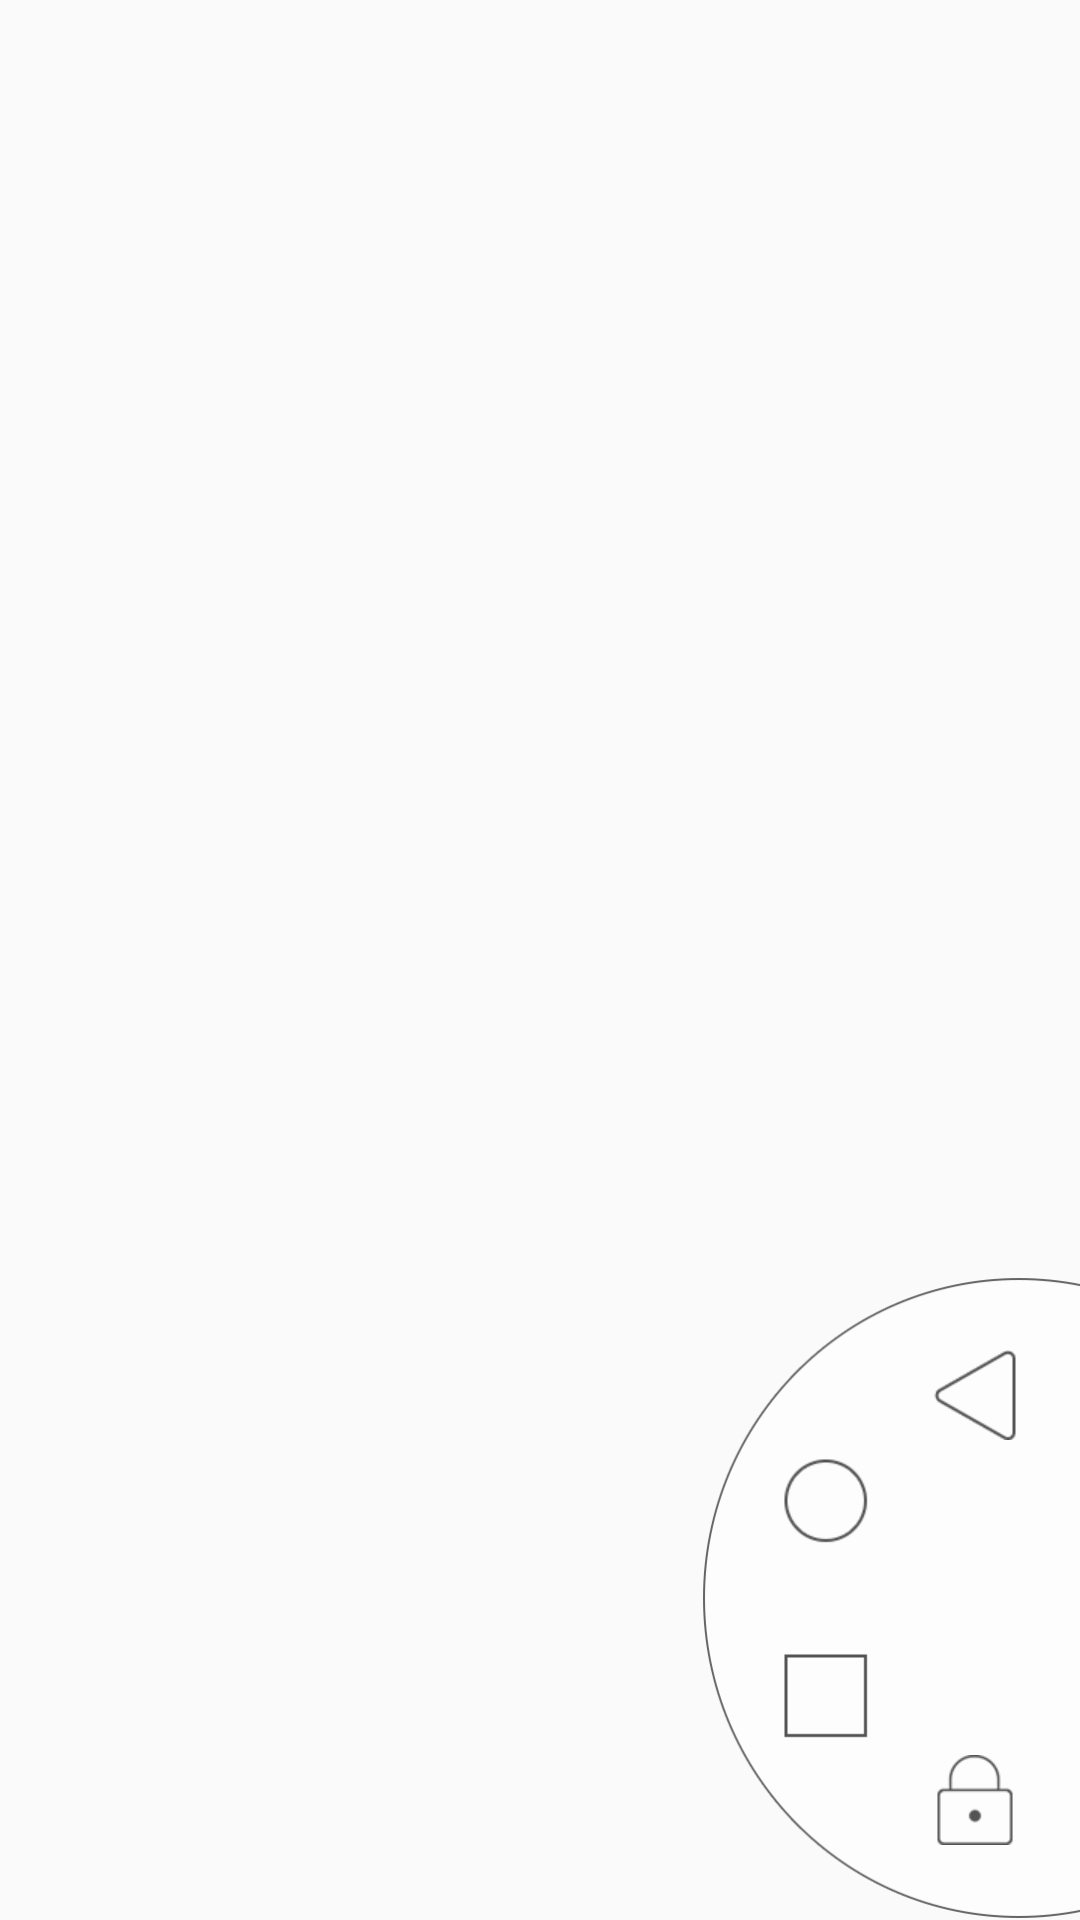

This screen was rendered from an Android layout file. Write that file and the resources it references.
<!-- AndroidManifest.xml: application theme AppTheme -->
<!-- res/layout/right_menu.xml -->
<?xml version="1.0" encoding="utf-8"?>
<RelativeLayout xmlns:android="http://schemas.android.com/apk/res/android"
    android:layout_width="match_parent"
    android:layout_height="match_parent">

	<RelativeLayout
	    android:id="@+id/relate_level1"
        android:layout_width="126dip"
        android:layout_height="215dip"
        android:layout_alignParentBottom="true"
        android:layout_alignParentRight="true"
        android:background="@drawable/right_circle_bg"
        >
        <ImageButton
            android:id="@+id/cancel"
            android:layout_width="@dimen/cancel_button_width"
            android:layout_height="@dimen/cancel_button_height"
            android:layout_alignParentRight="true"
            android:layout_centerVertical="true"
            android:background="@drawable/cancel_selector"
            android:layout_marginBottom="10dp"/>
    </RelativeLayout>
    <RelativeLayout
	    android:id="@+id/relate_level2"
        android:layout_width="126dip"
        android:layout_height="215dip"
        android:layout_alignParentBottom="true"
        android:layout_alignParentRight="true"
        >
        <ImageButton
            android:id="@+id/back"
            android:layout_width="@dimen/image_button_width"
            android:layout_height="@dimen/image_button_height"
            android:layout_alignParentRight="true"
            android:layout_alignParentTop="true"
            android:layout_marginTop="25dip"
            android:layout_marginRight="20dip"
            android:background="@drawable/back_selector" />
        <ImageButton
            android:id="@+id/home"
            android:layout_width="@dimen/image_button_width"
            android:layout_height="@dimen/image_button_height"
            android:layout_alignParentRight="true"
            android:layout_alignParentTop="true"
            android:layout_marginTop="60dip"
            android:layout_marginRight="70dip"
            android:background="@drawable/home_selector" />
        <ImageButton
            android:id="@+id/menu"
            android:layout_width="@dimen/image_button_width"
            android:layout_height="@dimen/image_button_height"
            android:layout_alignParentRight="true"
            android:layout_alignParentBottom="true"
            android:layout_marginBottom="60dip"
            android:layout_marginRight="70dip"
            android:background="@drawable/menu_selector" />
        <ImageButton
            android:id="@+id/lock"
            android:layout_width="@dimen/image_button_width"
            android:layout_height="@dimen/image_button_height"
            android:layout_alignParentRight="true"
            android:layout_alignParentBottom="true"
            android:layout_marginBottom="25dip"
            android:layout_marginRight="20dip"
            android:background="@drawable/lock_selector" />
    </RelativeLayout>
</RelativeLayout>
<!-- resources referenced by this layout -->
<resources>
  <dimen name="cancel_button_height">40dip</dimen>
  <dimen name="cancel_button_width">40dip</dimen>
  <dimen name="image_button_height">30dip</dimen>
  <dimen name="image_button_width">30dip</dimen>
  <!-- drawable back_selector (drawable) -->
  <?xml version="1.0" encoding="utf-8"?>
    
  <selector xmlns:android="http://schemas.android.com/apk/res/android">
      <item android:drawable="@drawable/icon_back_pressed"
          android:state_pressed="true"/>
      <item android:drawable="@drawable/icon_back_normal"
          android:state_focused="false" 
          android:state_pressed="false"/>
      <item android:drawable="@drawable/icon_back_pressed" 
          android:state_focused="true"/>
      <item android:drawable="@drawable/icon_back_normal" 
          android:state_focused="false"/>
  </selector>
  <!-- drawable cancel_selector (drawable) -->
  <?xml version="1.0" encoding="utf-8"?>
    
  <selector xmlns:android="http://schemas.android.com/apk/res/android">
      <item android:drawable="@drawable/icon_cancel_pressed"
          android:state_pressed="true"/>
      <item android:drawable="@drawable/icon_cancel_normal"
          android:state_focused="false" 
          android:state_pressed="false"/>
      <item android:drawable="@drawable/icon_cancel_pressed" 
          android:state_focused="true"/>
      <item android:drawable="@drawable/icon_cancel_normal" 
          android:state_focused="false"/>
  </selector>
  <!-- drawable home_selector (drawable) -->
  <?xml version="1.0" encoding="utf-8"?>
    
  <selector xmlns:android="http://schemas.android.com/apk/res/android">
      <item android:drawable="@drawable/icon_home_pressed"
          android:state_pressed="true"/>
      <item android:drawable="@drawable/icon_home_normal"
          android:state_focused="false" 
          android:state_pressed="false"/>
      <item android:drawable="@drawable/icon_home_pressed" 
          android:state_focused="true"/>
      <item android:drawable="@drawable/icon_home_normal" 
          android:state_focused="false"/>
  </selector>
  <!-- drawable lock_selector (drawable) -->
  <?xml version="1.0" encoding="utf-8"?>
    
  <selector xmlns:android="http://schemas.android.com/apk/res/android">
      <item android:drawable="@drawable/icon_lock_pressed"
          android:state_pressed="true"/>
      <item android:drawable="@drawable/icon_lock_normal"
          android:state_focused="false" 
          android:state_pressed="false"/>
      <item android:drawable="@drawable/icon_lock_pressed" 
          android:state_focused="true"/>
      <item android:drawable="@drawable/icon_lock_normal" 
          android:state_focused="false"/>
  </selector>
  <!-- drawable menu_selector (drawable) -->
  <?xml version="1.0" encoding="utf-8"?>
    
  <selector xmlns:android="http://schemas.android.com/apk/res/android">
      <item android:drawable="@drawable/icon_menu_pressed"
          android:state_pressed="true"/>
      <item android:drawable="@drawable/icon_menu_normal"
          android:state_focused="false" 
          android:state_pressed="false"/>
      <item android:drawable="@drawable/icon_menu_pressed" 
          android:state_focused="true"/>
      <item android:drawable="@drawable/icon_menu_normal" 
          android:state_focused="false"/>
  </selector>
  <!-- drawable right_circle_bg: png bitmap (drawable-xxhdpi, 32099 bytes) -->
  <style name="AppTheme" parent="AppBaseTheme">
          
      </style>
  <!-- drawable icon_back_normal: png bitmap (drawable-xxhdpi, 18819 bytes) -->
  <!-- drawable icon_home_pressed: png bitmap (drawable-xxhdpi, 19172 bytes) -->
  <!-- drawable icon_home_normal: png bitmap (drawable-xxhdpi, 19187 bytes) -->
  <!-- drawable icon_lock_pressed: png bitmap (drawable-xxhdpi, 18716 bytes) -->
  <!-- drawable icon_lock_normal: png bitmap (drawable-xxhdpi, 18681 bytes) -->
  <!-- drawable icon_menu_pressed: png bitmap (drawable-xxhdpi, 17979 bytes) -->
  <!-- drawable icon_menu_normal: png bitmap (drawable-xxhdpi, 17981 bytes) -->
  <style name="AppBaseTheme" parent="@android:style/Theme.Material.Light">
          
      </style>
</resources>
